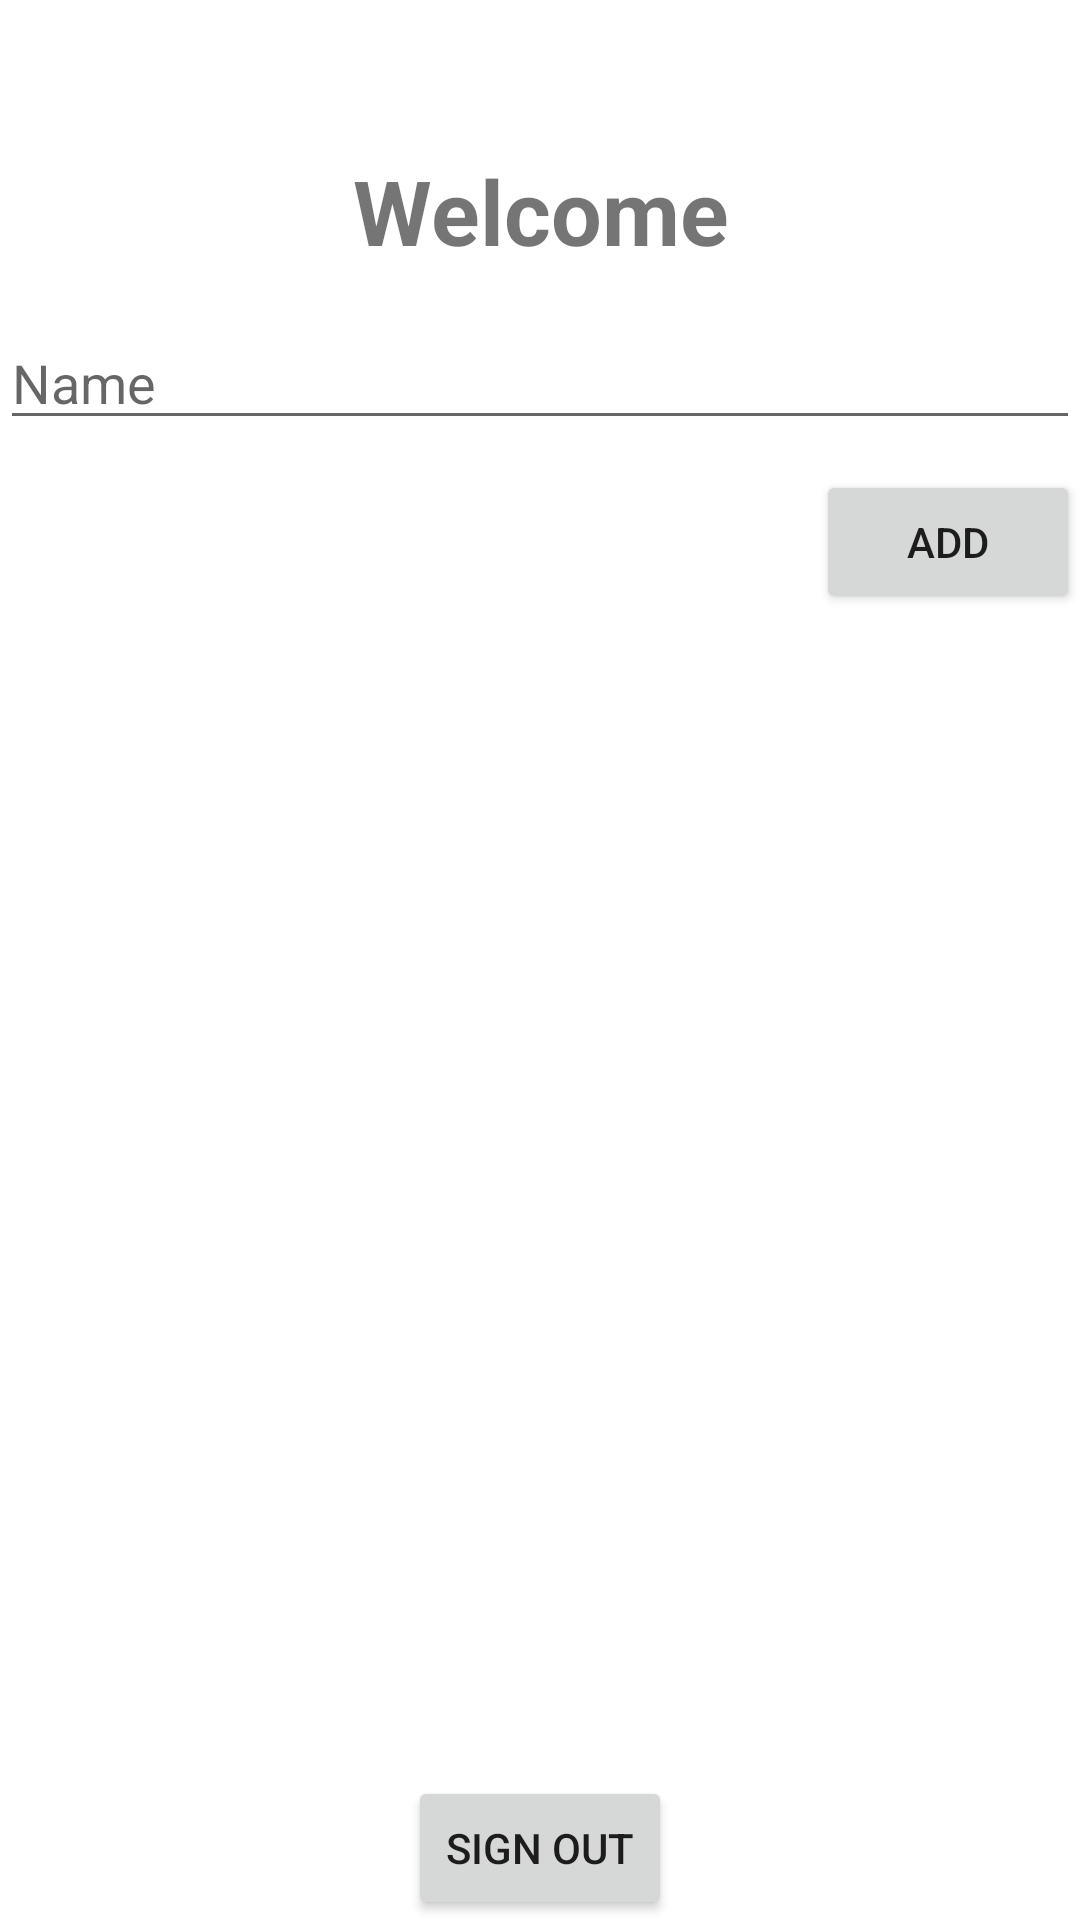

Reconstruct the res/layout file that produces this screen, plus the resources it refers to.
<!-- AndroidManifest.xml: application theme Theme.Firebase_Demo -->
<!-- res/layout/activity_main.xml -->
<?xml version="1.0" encoding="utf-8"?>
<RelativeLayout xmlns:android="http://schemas.android.com/apk/res/android"
    xmlns:app="http://schemas.android.com/apk/res-auto"
    xmlns:tools="http://schemas.android.com/tools"
    android:layout_width="match_parent"
    android:layout_height="match_parent"
    tools:context=".MainActivity">

    <TextView
        android:layout_width="match_parent"
        android:layout_height="wrap_content"
        android:text="Welcome"
        android:textSize="30sp"
        android:textStyle="bold"
        android:textAlignment="center"
        android:layout_marginTop="50dp"
        android:id="@+id/welcomeTitle"
        app:layout_constraintTop_toTopOf="parent"
        app:layout_constraintStart_toStartOf="parent"
        app:layout_constraintEnd_toEndOf="parent" />

    <EditText
        android:layout_width="match_parent"
        android:layout_height="wrap_content"
        android:layout_marginTop="15dp"
        android:hint="Name"
        android:id="@+id/name"
        android:layout_below="@id/welcomeTitle"/>

    <Button
        android:layout_width="wrap_content"
        android:layout_height="wrap_content"
        android:text="Add"
        android:id="@+id/addBtn"
        android:layout_below="@id/name"
        android:layout_marginTop="10dp"
        android:layout_alignParentRight="true" />

    <ListView
        android:layout_width="match_parent"
        android:layout_height="wrap_content"
        android:id="@+id/languageList"
        android:layout_below="@id/addBtn"
        android:layout_above="@id/signOutBtn"
        android:layout_marginTop="10dp"
        android:layout_marginBottom="10dp" />

    <Button
        android:layout_width="wrap_content"
        android:layout_height="wrap_content"
        android:text="Sign Out"
        android:id="@+id/signOutBtn"
        android:layout_alignParentBottom="true"
        android:layout_centerInParent="true"/>

</RelativeLayout>
<!-- resources referenced by this layout -->
<resources>
  <style name="Theme.Firebase_Demo" parent="Theme.MaterialComponents.DayNight.DarkActionBar">
          
          <item name="colorPrimary">@color/purple_500</item>
          <item name="colorPrimaryVariant">@color/purple_700</item>
          <item name="colorOnPrimary">@color/white</item>
          
          <item name="colorSecondary">@color/teal_200</item>
          <item name="colorSecondaryVariant">@color/teal_700</item>
          <item name="colorOnSecondary">@color/black</item>
          
          <item name="android:statusBarColor">?attr/colorPrimaryVariant</item>
          
      </style>
  <!-- not gathered from this repository: default colours our renderer supplied (Android Studio template values) -->
  <color name="purple_500">#FF6200EE</color>
  <color name="purple_700">#FF3700B3</color>
  <color name="teal_200">#FF03DAC5</color>
  <color name="teal_700">#FF018786</color>
  <color name="black">#FF000000</color>
  <color name="white">#FFFFFFFF</color>
</resources>
